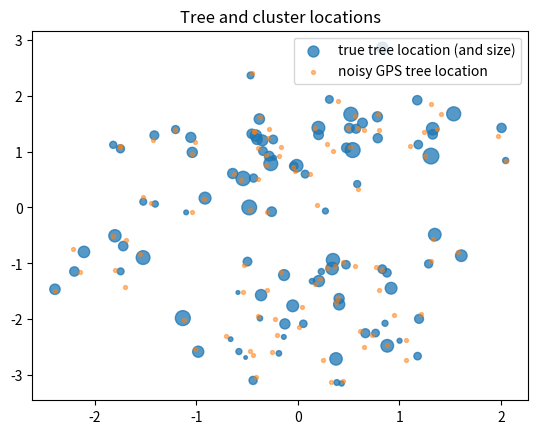

Source code (Python):
# %%
import numpy as np
import matplotlib.pyplot as plt

# %%
# GENERATE TREE LOCATIONS FROM A MIXTURE OF GAUSSIANS
# use mixture to simulate clustering/bunching of trees
def get_random_tree_locs(n_trees, n_groups, std_scale):
    # Define the parameters of the mixture
    n_groups = 10  # Number of Gaussian components
    n_trees = 100  # Number of data points to generate
    # Define the parameters for each Gaussian component
    means = np.random.normal(size=n_groups*2).reshape((n_groups, 2))  # Mean of each component
    std_devs = np.ones(n_groups) * std_scale  # Standard deviation of each component
    mixing_coeffs = np.ones(n_groups) / n_groups  # Mixing coefficients (weights)
    # Initialize an array to store the generated data points
    tree_locs = np.zeros((n_trees, 2))

    # Generate data points from the mixture
    for i in range(n_trees):
        # Randomly select a Gaussian component based on mixing coefficients
        group_idx = np.random.choice(n_groups, p=mixing_coeffs)
        # Generate a random data point from the selected component
        sample = np.random.normal(loc=means[group_idx], scale=std_devs[group_idx])
        # Append the sample to the data_points array
        tree_locs[i] = sample
    
    return tree_locs

tree_locs = get_random_tree_locs(100, 10, 0.5)

# %% 
# ASSIGN BIOMASS TO TREES
def get_tree_bm(tree_locs, gamma_shape, gamma_scale, loc_corr, loc_corr_noise_std):
    # get gamma distributed biomass
    tree_bm = np.random.gamma(shape=gamma_shape, scale=gamma_scale, size=len(tree_locs))
    # include correlation with lat/lon, and some noise
    tree_bm += (tree_locs[:,0]*loc_corr + 
                tree_locs[:,1]*loc_corr + 
                np.random.normal(scale=loc_corr_noise_std, size=len(tree_locs)))
    return tree_bm

tree_bm = get_tree_bm(tree_locs, 3, 2, 0.5, 0.025)

# %%
# RECORD NOISY TREE LOCATIONS (THESE BECOME OUR CLUSTER LOCATIONS)
def record_noisy_gps_locs(tree_locs, gps_noise):
    cluster_locs = np.zeros(tree_locs.shape)
    for i, tree in enumerate(tree_locs):
        cluster_locs[i] = np.random.multivariate_normal(mean=tree, cov=np.identity(2)*gps_noise)
    return cluster_locs

cluster_locs = record_noisy_gps_locs(tree_locs, 0.004)

# %%
# VISUALIZE
plt.scatter(x=tree_locs[:,0], y=tree_locs[:,1], alpha=0.75, s=tree_bm*8, label='true tree location (and size)')
plt.scatter(x=cluster_locs[:,0], y=cluster_locs[:,1], alpha=0.5, s=8, label='noisy GPS tree location')
plt.legend()
plt.title('Tree and cluster locations')
plt.show()

# %%
# 0. SAMPLE CLASS
#    - SAMPLE (is_location_noisy)
#    - GET MEAN ESTIMATOR
#    - GET MEAN ESTIMATOR SAMPLE VARIANCE (ANALYTICAL)
#    - GET MEAN ESTIMATOR SAMPLE VARIANCE (BOOTSTRAP)
#    A. SAMPLE TYPES
#       - FOR NOISY AND NON-NOISY LOCATIONS
#          - ONE-STAGE SRSWR
#          - ONE-STAGE PPSWR
#          - TWO-STAGE SRSWR-SRSWR
#          - TWO-STAGE PPSWR-SRSWR
#    B. SUB METHODS FOR PPSWR
#       - CALCULATE INCLUSION PROBABILITIES
#       - CALCULATE EXPECTED CLUSTER SIZE
# 1. COMPARISONS TO TRUE MEAN
#    - PLACEHOLDER